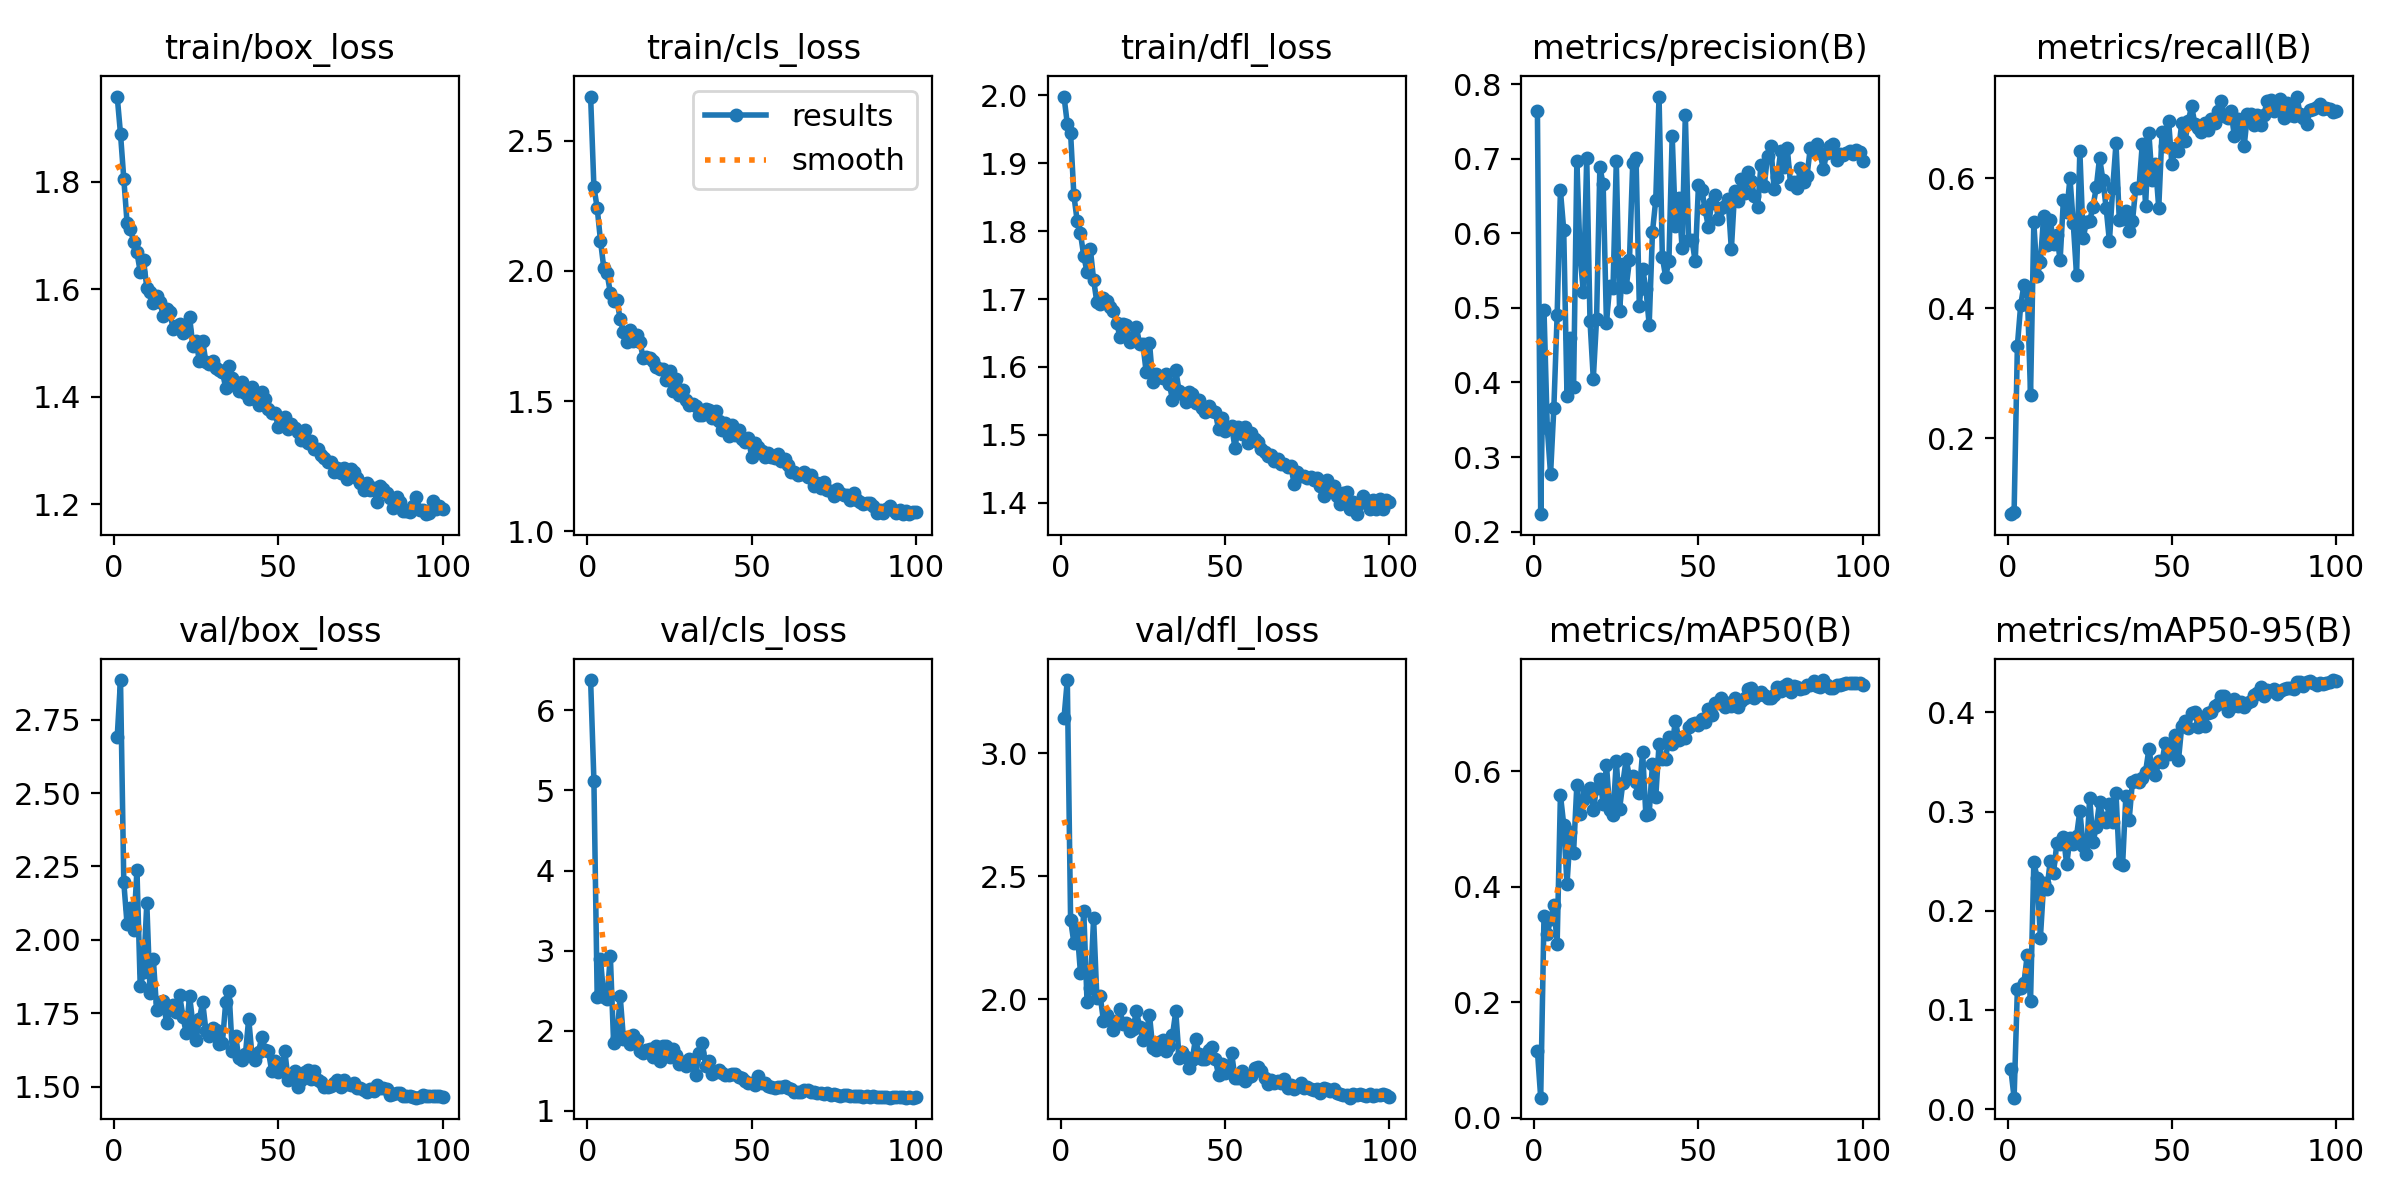

The file beside this chart, header and first rows:
epoch, time, train/box_loss, train/cls_loss, train/dfl_loss, metrics/precision(B), metrics/recall(B), metrics/mAP50(B), metrics/mAP50-95(B), val/box_loss, val/cls_loss, val/dfl_loss, lr/pg0, lr/pg1, lr/pg2
1, 53.76, 1.958, 2.669, 1.998, 0.7638, 0.08357, 0.1156, 0.04036, 2.691, 6.377, 3.143, 0.001428, 0.0007949, 0.0007949
2, 89.14, 1.889, 2.323, 1.958, 0.2233, 0.08649, 0.03488, 0.01147, 2.885, 5.123, 3.297, 0.0007998, 0.0007998, 0.0007998
3, 124.8, 1.806, 2.241, 1.945, 0.4972, 0.3429, 0.3484, 0.1213, 2.196, 2.421, 2.323, 0.0007992, 0.0007992, 0.0007992
4, 160.9, 1.723, 2.116, 1.853, 0.3392, 0.4052, 0.3184, 0.1222, 2.053, 2.894, 2.23, 0.0007982, 0.0007982, 0.0007982
5, 197.2, 1.712, 2.012, 1.815, 0.277, 0.4358, 0.3435, 0.1275, 2.109, 2.427, 2.282, 0.0007969, 0.0007969, 0.0007969
6, 233.4, 1.688, 1.991, 1.797, 0.3662, 0.4292, 0.3682, 0.1553, 2.032, 2.401, 2.108, 0.0007951, 0.0007951, 0.0007951
7, 269.8, 1.669, 1.916, 1.764, 0.4905, 0.2667, 0.301, 0.1091, 2.238, 2.936, 2.359, 0.000793, 0.000793, 0.000793
8, 306.4, 1.633, 1.884, 1.74, 0.6577, 0.5321, 0.5589, 0.249, 1.842, 1.841, 1.99, 0.0007905, 0.0007905, 0.0007905
9, 343, 1.654, 1.888, 1.774, 0.6049, 0.4491, 0.5073, 0.2332, 1.889, 1.909, 2.047, 0.0007876, 0.0007876, 0.0007876
10, 379.7, 1.603, 1.815, 1.728, 0.3818, 0.4719, 0.404, 0.1728, 2.125, 2.43, 2.329, 0.0007843, 0.0007843, 0.0007843
11, 416.1, 1.594, 1.766, 1.695, 0.4592, 0.5428, 0.4943, 0.2279, 1.818, 1.892, 2.005, 0.0007806, 0.0007806, 0.0007806
12, 452.9, 1.575, 1.729, 1.692, 0.3934, 0.497, 0.459, 0.2219, 1.934, 1.924, 2.014, 0.0007766, 0.0007766, 0.0007766
13, 489.8, 1.588, 1.773, 1.702, 0.6977, 0.5366, 0.5765, 0.2502, 1.76, 1.833, 1.913, 0.0007722, 0.0007722, 0.0007722
14, 526.5, 1.577, 1.731, 1.697, 0.5679, 0.4984, 0.5259, 0.2384, 1.789, 1.951, 1.935, 0.0007674, 0.0007674, 0.0007674
15, 563.1, 1.55, 1.755, 1.689, 0.5209, 0.5129, 0.5502, 0.2679, 1.791, 1.888, 1.914, 0.0007623, 0.0007623, 0.0007623
16, 600, 1.563, 1.728, 1.682, 0.7019, 0.4742, 0.5613, 0.2675, 1.718, 1.741, 1.877, 0.0007568, 0.0007568, 0.0007568
17, 636.7, 1.557, 1.666, 1.665, 0.4824, 0.5671, 0.57, 0.2743, 1.76, 1.728, 1.913, 0.000751, 0.000751, 0.000751
18, 673.7, 1.527, 1.671, 1.645, 0.4049, 0.5488, 0.5334, 0.247, 1.777, 1.762, 1.96, 0.0007449, 0.0007449, 0.0007449
19, 710.5, 1.532, 1.665, 1.663, 0.4857, 0.6004, 0.5705, 0.2728, 1.753, 1.772, 1.898, 0.0007384, 0.0007384, 0.0007384
20, 747.1, 1.535, 1.655, 1.662, 0.6889, 0.5306, 0.5865, 0.2673, 1.81, 1.669, 1.905, 0.0007315, 0.0007315, 0.0007315
21, 784.2, 1.519, 1.63, 1.637, 0.6658, 0.4508, 0.5431, 0.2753, 1.738, 1.805, 1.87, 0.0007244, 0.0007244, 0.0007244
22, 821.2, 1.525, 1.623, 1.644, 0.4803, 0.6423, 0.6107, 0.3008, 1.682, 1.625, 1.879, 0.0007169, 0.0007169, 0.0007169
23, 858.3, 1.549, 1.625, 1.659, 0.5301, 0.5075, 0.5333, 0.2652, 1.809, 1.806, 1.954, 0.0007091, 0.0007091, 0.0007091
24, 895.1, 1.495, 1.583, 1.633, 0.527, 0.5334, 0.5241, 0.2575, 1.715, 1.805, 1.888, 0.000701, 0.000701, 0.000701
25, 931.8, 1.503, 1.615, 1.634, 0.6968, 0.5346, 0.6172, 0.314, 1.659, 1.667, 1.836, 0.0006927, 0.0006927, 0.0006927
26, 968.4, 1.466, 1.539, 1.592, 0.4958, 0.5565, 0.5348, 0.2689, 1.73, 1.77, 1.864, 0.000684, 0.000684, 0.000684
27, 1006, 1.503, 1.584, 1.636, 0.5595, 0.5861, 0.5798, 0.2847, 1.787, 1.7, 1.937, 0.0006751, 0.0006751, 0.0006751
28, 1042, 1.464, 1.525, 1.578, 0.5275, 0.6315, 0.6206, 0.3097, 1.69, 1.584, 1.802, 0.0006659, 0.0006659, 0.0006659
29, 1079, 1.461, 1.543, 1.589, 0.564, 0.5981, 0.5892, 0.2932, 1.671, 1.613, 1.794, 0.0006564, 0.0006564, 0.0006564
30, 1115, 1.466, 1.506, 1.585, 0.6946, 0.5544, 0.5907, 0.2893, 1.7, 1.564, 1.828, 0.0006467, 0.0006467, 0.0006467
31, 1152, 1.453, 1.485, 1.584, 0.7019, 0.503, 0.5808, 0.3079, 1.691, 1.641, 1.835, 0.0006368, 0.0006368, 0.0006368
32, 1189, 1.451, 1.487, 1.589, 0.503, 0.5852, 0.5622, 0.2892, 1.644, 1.629, 1.791, 0.0006266, 0.0006266, 0.0006266
33, 1226, 1.446, 1.482, 1.575, 0.5527, 0.6536, 0.6338, 0.3185, 1.649, 1.45, 1.81, 0.0006162, 0.0006162, 0.0006162
34, 1263, 1.417, 1.447, 1.552, 0.526, 0.5354, 0.5231, 0.2485, 1.786, 1.721, 1.854, 0.0006056, 0.0006056, 0.0006056
35, 1299, 1.457, 1.447, 1.595, 0.4775, 0.5373, 0.5262, 0.2457, 1.827, 1.853, 1.951, 0.0005948, 0.0005948, 0.0005948
36, 1336, 1.435, 1.471, 1.565, 0.6017, 0.5498, 0.612, 0.3159, 1.622, 1.559, 1.764, 0.0005838, 0.0005838, 0.0005838
37, 1373, 1.42, 1.465, 1.561, 0.6453, 0.5189, 0.5547, 0.2915, 1.674, 1.618, 1.786, 0.0005726, 0.0005726, 0.0005726
38, 1410, 1.411, 1.435, 1.548, 0.7837, 0.5336, 0.6464, 0.3302, 1.597, 1.466, 1.768, 0.0005613, 0.0005613, 0.0005613
39, 1446, 1.427, 1.461, 1.564, 0.5687, 0.5848, 0.6216, 0.3319, 1.59, 1.484, 1.723, 0.0005498, 0.0005498, 0.0005498
40, 1483, 1.406, 1.426, 1.559, 0.5418, 0.5854, 0.6216, 0.3299, 1.61, 1.515, 1.754, 0.0005381, 0.0005381, 0.0005381
41, 1520, 1.397, 1.388, 1.547, 0.5632, 0.6532, 0.6585, 0.3335, 1.731, 1.478, 1.841, 0.0005264, 0.0005264, 0.0005264
42, 1556, 1.417, 1.415, 1.551, 0.7311, 0.558, 0.6471, 0.3402, 1.606, 1.45, 1.779, 0.0005145, 0.0005145, 0.0005145
43, 1593, 1.396, 1.367, 1.539, 0.6094, 0.6691, 0.6869, 0.3628, 1.592, 1.442, 1.758, 0.0005025, 0.0005025, 0.0005025
44, 1630, 1.384, 1.407, 1.533, 0.6482, 0.5974, 0.6545, 0.3431, 1.619, 1.458, 1.757, 0.0004904, 0.0004904, 0.0004904
45, 1667, 1.41, 1.372, 1.542, 0.5811, 0.6222, 0.6596, 0.3364, 1.669, 1.456, 1.793, 0.0004782, 0.0004782, 0.0004782
46, 1704, 1.395, 1.388, 1.535, 0.759, 0.5544, 0.6579, 0.3504, 1.625, 1.417, 1.805, 0.0004659, 0.0004659, 0.0004659
47, 1741, 1.378, 1.356, 1.533, 0.591, 0.6705, 0.6764, 0.3502, 1.621, 1.409, 1.758, 0.0004536, 0.0004536, 0.0004536
48, 1778, 1.369, 1.343, 1.509, 0.5918, 0.6496, 0.6812, 0.3695, 1.552, 1.378, 1.693, 0.0004413, 0.0004413, 0.0004413
49, 1815, 1.369, 1.358, 1.525, 0.5625, 0.6882, 0.6824, 0.3582, 1.587, 1.351, 1.737, 0.0004289, 0.0004289, 0.0004289
50, 1851, 1.344, 1.286, 1.505, 0.6653, 0.6217, 0.6792, 0.3609, 1.551, 1.354, 1.699, 0.0004164, 0.0004164, 0.0004164
51, 1888, 1.349, 1.338, 1.51, 0.659, 0.6462, 0.6905, 0.377, 1.56, 1.328, 1.727, 0.000404, 0.000404, 0.000404
52, 1924, 1.362, 1.326, 1.513, 0.6326, 0.6419, 0.6845, 0.3518, 1.62, 1.431, 1.781, 0.0003916, 0.0003916, 0.0003916
53, 1961, 1.339, 1.31, 1.481, 0.6089, 0.6852, 0.7068, 0.386, 1.521, 1.351, 1.682, 0.0003791, 0.0003791, 0.0003791
54, 1998, 1.349, 1.284, 1.511, 0.6409, 0.6569, 0.6977, 0.3913, 1.533, 1.349, 1.682, 0.0003667, 0.0003667, 0.0003667
55, 2034, 1.341, 1.3, 1.5, 0.6513, 0.6882, 0.7179, 0.3847, 1.552, 1.31, 1.709, 0.0003544, 0.0003544, 0.0003544
56, 2071, 1.334, 1.284, 1.512, 0.6193, 0.7111, 0.7175, 0.3995, 1.498, 1.298, 1.667, 0.0003421, 0.0003421, 0.0003421
57, 2108, 1.319, 1.281, 1.488, 0.6339, 0.6832, 0.7269, 0.4007, 1.521, 1.289, 1.687, 0.0003298, 0.0003298, 0.0003298
58, 2144, 1.337, 1.297, 1.503, 0.6368, 0.6778, 0.7115, 0.3849, 1.548, 1.295, 1.689, 0.0003176, 0.0003176, 0.0003176
59, 2181, 1.313, 1.269, 1.493, 0.6461, 0.6712, 0.7183, 0.3929, 1.555, 1.303, 1.72, 0.0003055, 0.0003055, 0.0003055
60, 2217, 1.318, 1.28, 1.49, 0.5786, 0.6855, 0.7123, 0.3864, 1.526, 1.306, 1.724, 0.0002935, 0.0002935, 0.0002935
... 40 more rows
